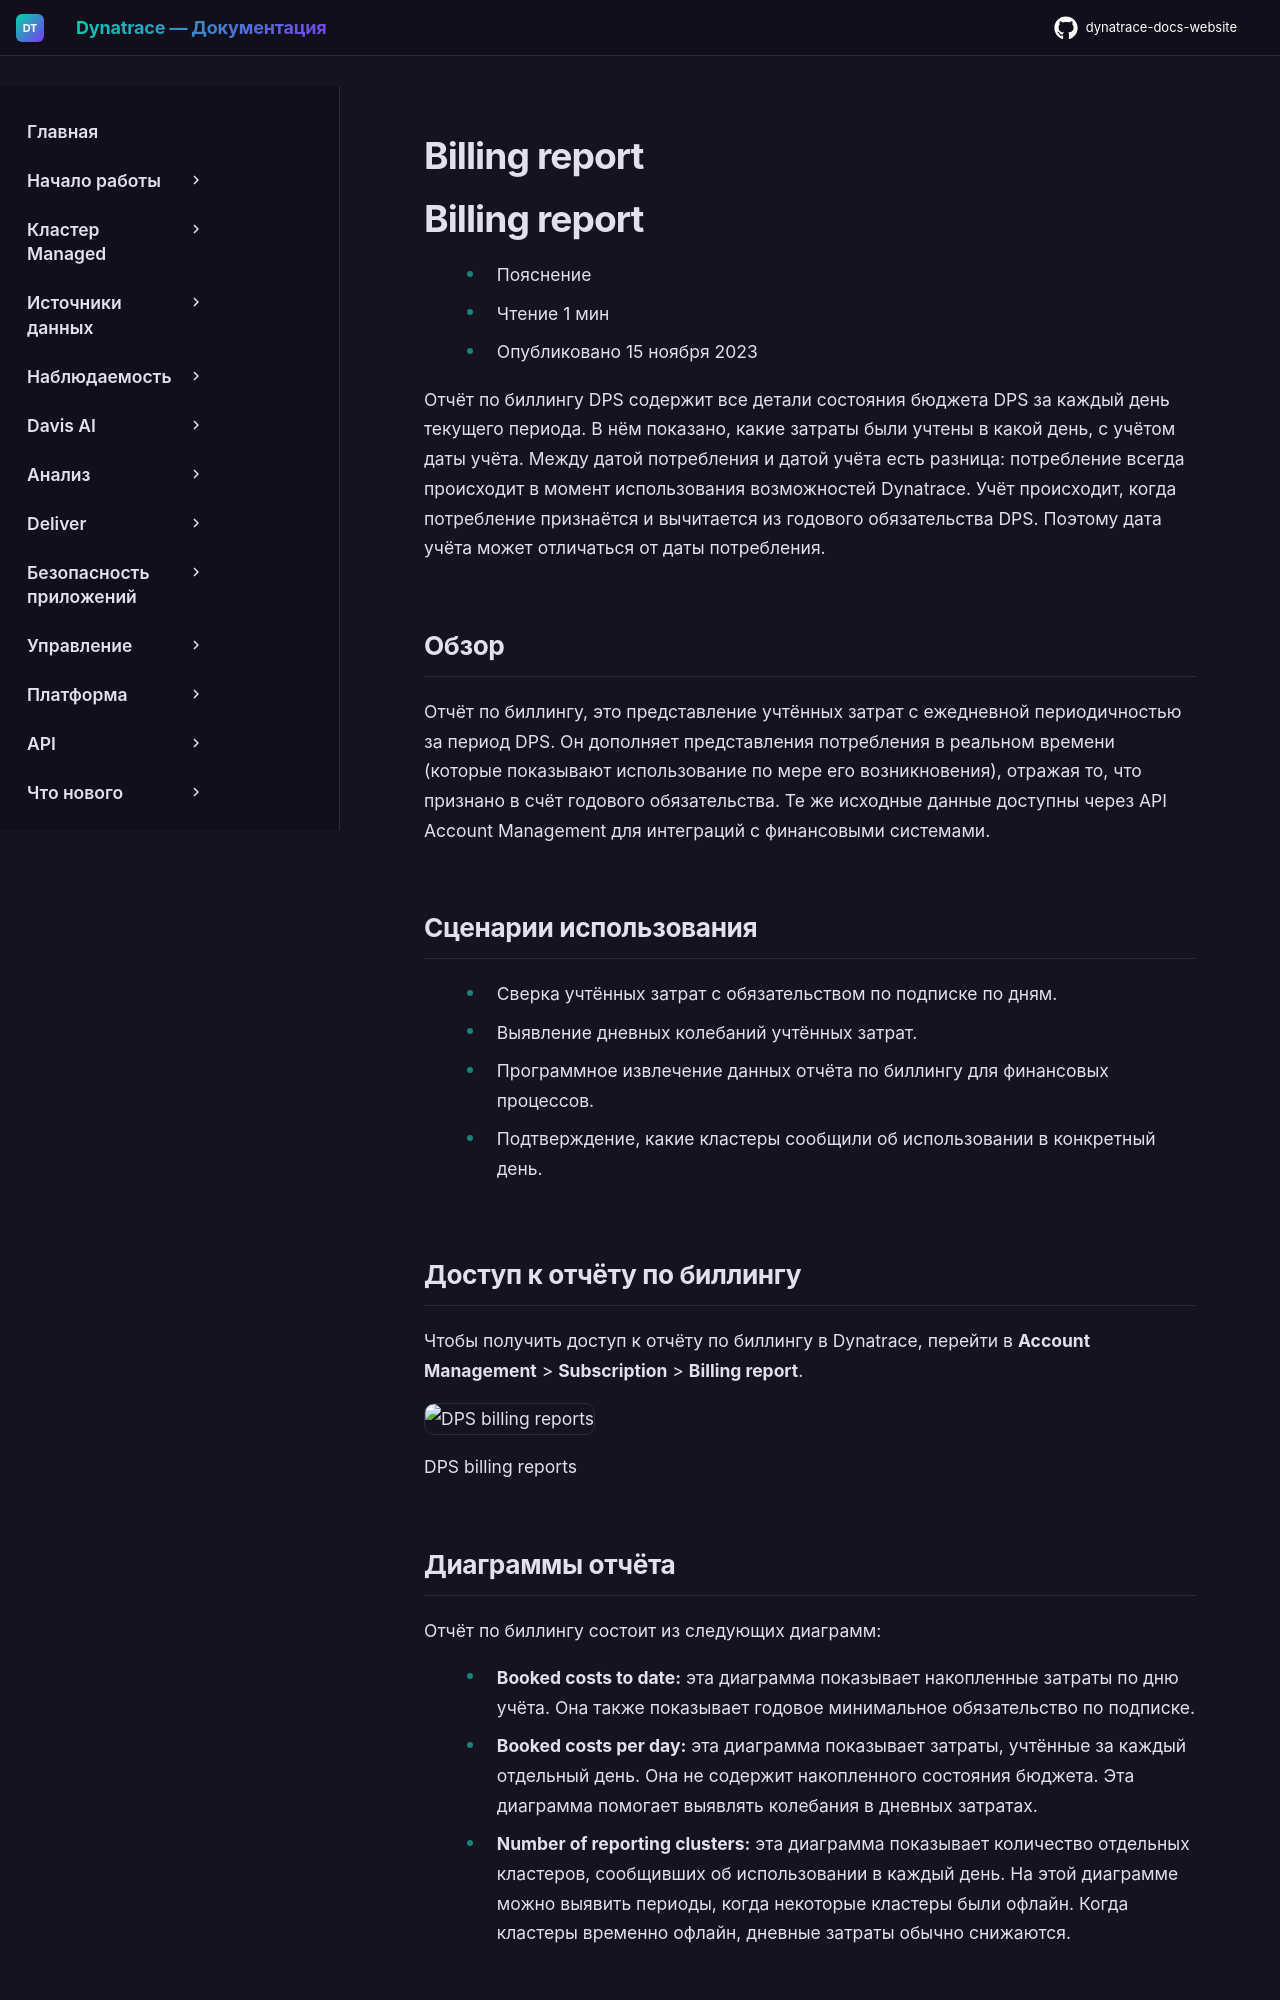

repository: Yerkebulan-Ardabayev/dynatrace-docs-website · page: managed-ru/manage-your-costs/view/billing-report/index.html · generator: mkdocs

---
title: Billing report
source: https://docs.dynatrace.com/managed/manage-your-costs/view/billing-report
---

# Billing report

# Billing report

* Пояснение
* Чтение 1 мин
* Опубликовано 15 ноября 2023

Отчёт по биллингу DPS содержит все детали состояния бюджета DPS за каждый день текущего периода. В нём показано, какие затраты были учтены в какой день, с учётом даты учёта. Между датой потребления и датой учёта есть разница: потребление всегда происходит в момент использования возможностей Dynatrace. Учёт происходит, когда потребление признаётся и вычитается из годового обязательства DPS. Поэтому дата учёта может отличаться от даты потребления.

## Обзор

Отчёт по биллингу, это представление учтённых затрат с ежедневной периодичностью за период DPS. Он дополняет представления потребления в реальном времени (которые показывают использование по мере его возникновения), отражая то, что признано в счёт годового обязательства. Те же исходные данные доступны через API Account Management для интеграций с финансовыми системами.

## Сценарии использования

* Сверка учтённых затрат с обязательством по подписке по дням.
* Выявление дневных колебаний учтённых затрат.
* Программное извлечение данных отчёта по биллингу для финансовых процессов.

* Подтверждение, какие кластеры сообщили об использовании в конкретный день.

## Доступ к отчёту по биллингу

Чтобы получить доступ к отчёту по биллингу в Dynatrace, перейти в **Account Management** > **Subscription** > **Billing report**.

![DPS billing reports](https://dt-cdn.net/images/billingreport-1913-1256f12b00.png)

DPS billing reports

## Диаграммы отчёта

Отчёт по биллингу состоит из следующих диаграмм:

* **Booked costs to date:** эта диаграмма показывает накопленные затраты по дню учёта. Она также показывает годовое минимальное обязательство по подписке.
* **Booked costs per day:** эта диаграмма показывает затраты, учтённые за каждый отдельный день. Она не содержит накопленного состояния бюджета. Эта диаграмма помогает выявлять колебания в дневных затратах.

* **Number of reporting clusters:** эта диаграмма показывает количество отдельных кластеров, сообщивших об использовании в каждый день. На этой диаграмме можно выявить периоды, когда некоторые кластеры были офлайн. Когда кластеры временно офлайн, дневные затраты обычно снижаются.
